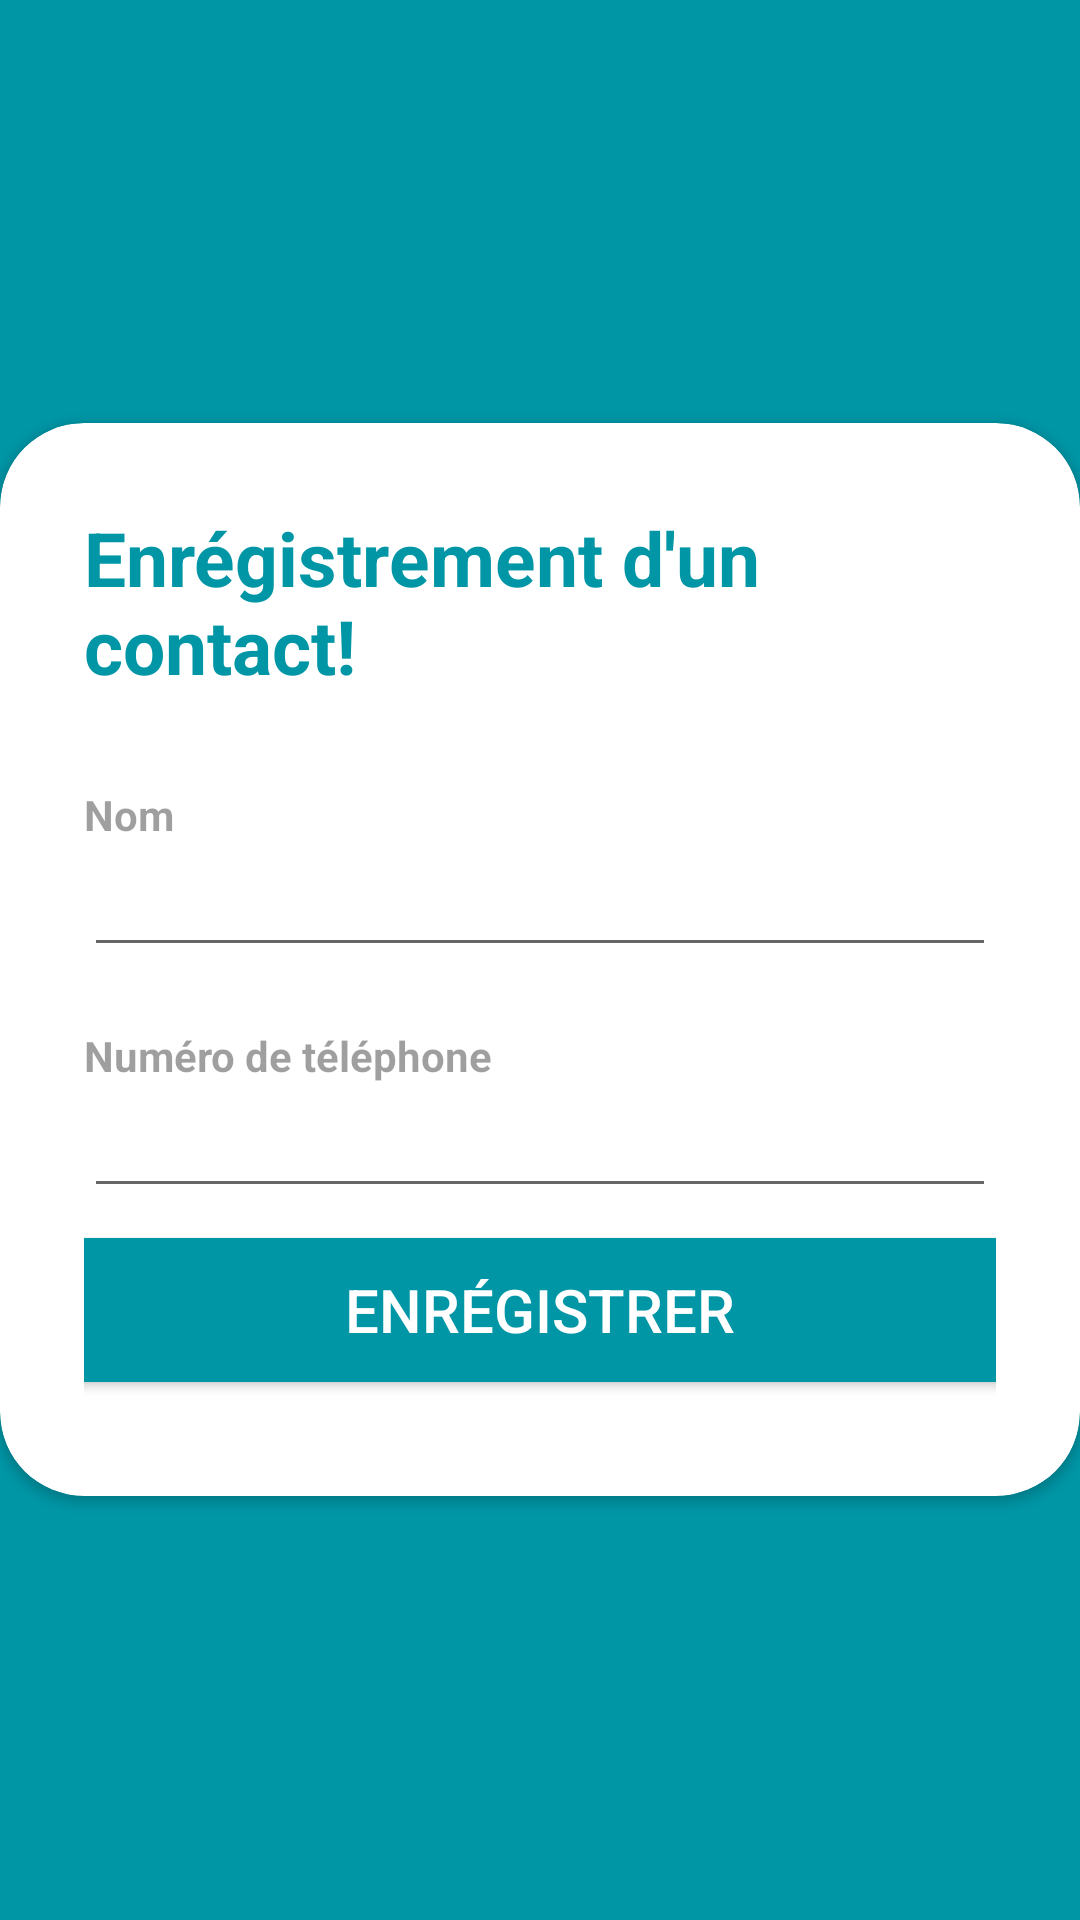

Android layout source for this screen:
<!-- AndroidManifest.xml: application theme Theme.Projet -->
<!-- res/layout/activity_ajout_contact.xml -->
<?xml version="1.0" encoding="utf-8"?>
<RelativeLayout xmlns:android="http://schemas.android.com/apk/res/android"
    xmlns:app="http://schemas.android.com/apk/res-auto"
    xmlns:tools="http://schemas.android.com/tools"
    android:id="@+id/main"
    android:layout_width="match_parent"
    android:layout_height="match_parent"
    android:background="@color/fastlane_background"
    tools:context=".AjoutContact">
    <RelativeLayout
        android:layout_width="match_parent"
        android:layout_height="match_parent"
        android:alpha="0.7"
        />
    <androidx.cardview.widget.CardView
        android:layout_width="match_parent"
        android:layout_height="wrap_content"
        android:layout_centerHorizontal="true"
        android:layout_centerInParent="true"
        android:layout_marginBottom="@dimen/cardView_marginBottom"
        app:cardCornerRadius="@dimen/cardView_cardCornerRadius">
        <LinearLayout
            android:layout_width="match_parent"
            android:layout_height="wrap_content"
            android:orientation="vertical"
            android:padding="@dimen/linearLayout_padding">

            <TextView
                android:layout_width="wrap_content"
                android:layout_height="wrap_content"
                android:text="@string/enr_gistrement_d_un_contact"
                android:textColor="@color/fastlane_background"
                android:textSize="25sp"
                android:textStyle="bold" />
            <View
                android:layout_width="wrap_content"
                android:layout_height="30dp" />
            <TextView
                android:layout_width="wrap_content"
                android:layout_height="wrap_content"
                android:alpha="0.7"
                android:text="Nom"
                android:textStyle="bold" />
            <EditText
                android:id="@+id/et_nom"
                android:layout_width="match_parent"
                android:layout_height="wrap_content"
                android:drawableEnd="@drawable/person_icon"
                android:inputType="text" />
            <View
                android:layout_width="wrap_content"
                android:layout_height="20dp" />
            <TextView
                android:layout_width="wrap_content"
                android:layout_height="wrap_content"
                android:alpha="0.7"
                android:text="@string/num_ro_de_t_l_phone"
                android:textStyle="bold" />

            <EditText
                android:id="@+id/et_phone"
                android:layout_width="match_parent"
                android:layout_height="wrap_content"
                android:drawableEnd="@drawable/phone_icon"
                android:inputType="phone" />

            <View
                android:layout_width="wrap_content"
                android:layout_height="10dp" />
            <Button
                android:id="@+id/btn_save"
                android:layout_width="850dp"
                android:layout_height="wrap_content"
                android:layout_gravity="center"
                android:text="@string/enr_gistrer"
                android:textColor="@color/white"
                android:background="@color/fastlane_background"
                android:textSize="20dp"/>
            <View
                android:layout_width="wrap_content"
                android:layout_height="10dp" />
        </LinearLayout>
    </androidx.cardview.widget.CardView>
</RelativeLayout>
<!-- resources referenced by this layout -->
<resources>
  <color name="fastlane_background">#0096a6</color>
  <color name="white">#FFFFFFFF</color>
  <dimen name="cardView_cardCornerRadius">28dp</dimen>
  <dimen name="cardView_marginBottom">-20dp</dimen>
  <dimen name="linearLayout_padding">28dp</dimen>
  <string name="enr_gistrement_d_un_contact">Enrégistrement d\'un contact!</string>
  <string name="enr_gistrer">Enrégistrer</string>
  <string name="num_ro_de_t_l_phone">Numéro de téléphone</string>
  <style name="Theme.Projet" parent="Base.Theme.Projet" />
  <style name="Base.Theme.Projet" parent="Theme.AppCompat.Light.NoActionBar">
          
          
  
          
          
          
          <item name="colorPrimary">@color/my_primary</item>
          <item name="colorPrimaryVariant">@color/my_primary</item>
          <item name="colorOnPrimary">@color/white</item>
          
  
          <item name="colorSecondary">@color/my_secondary</item>
          <item name="colorSecondaryVariant">@color/my_secondary</item>
          <item name="colorOnSecondary">@color/black</item>
  
          
          <item name="android:statusBarColor">@color/black</item>
  
      </style>
  <color name="my_primary">#293A0B</color>
  <color name="my_secondary">#3AB76E</color>
  <color name="black">#FF000000</color>
</resources>
